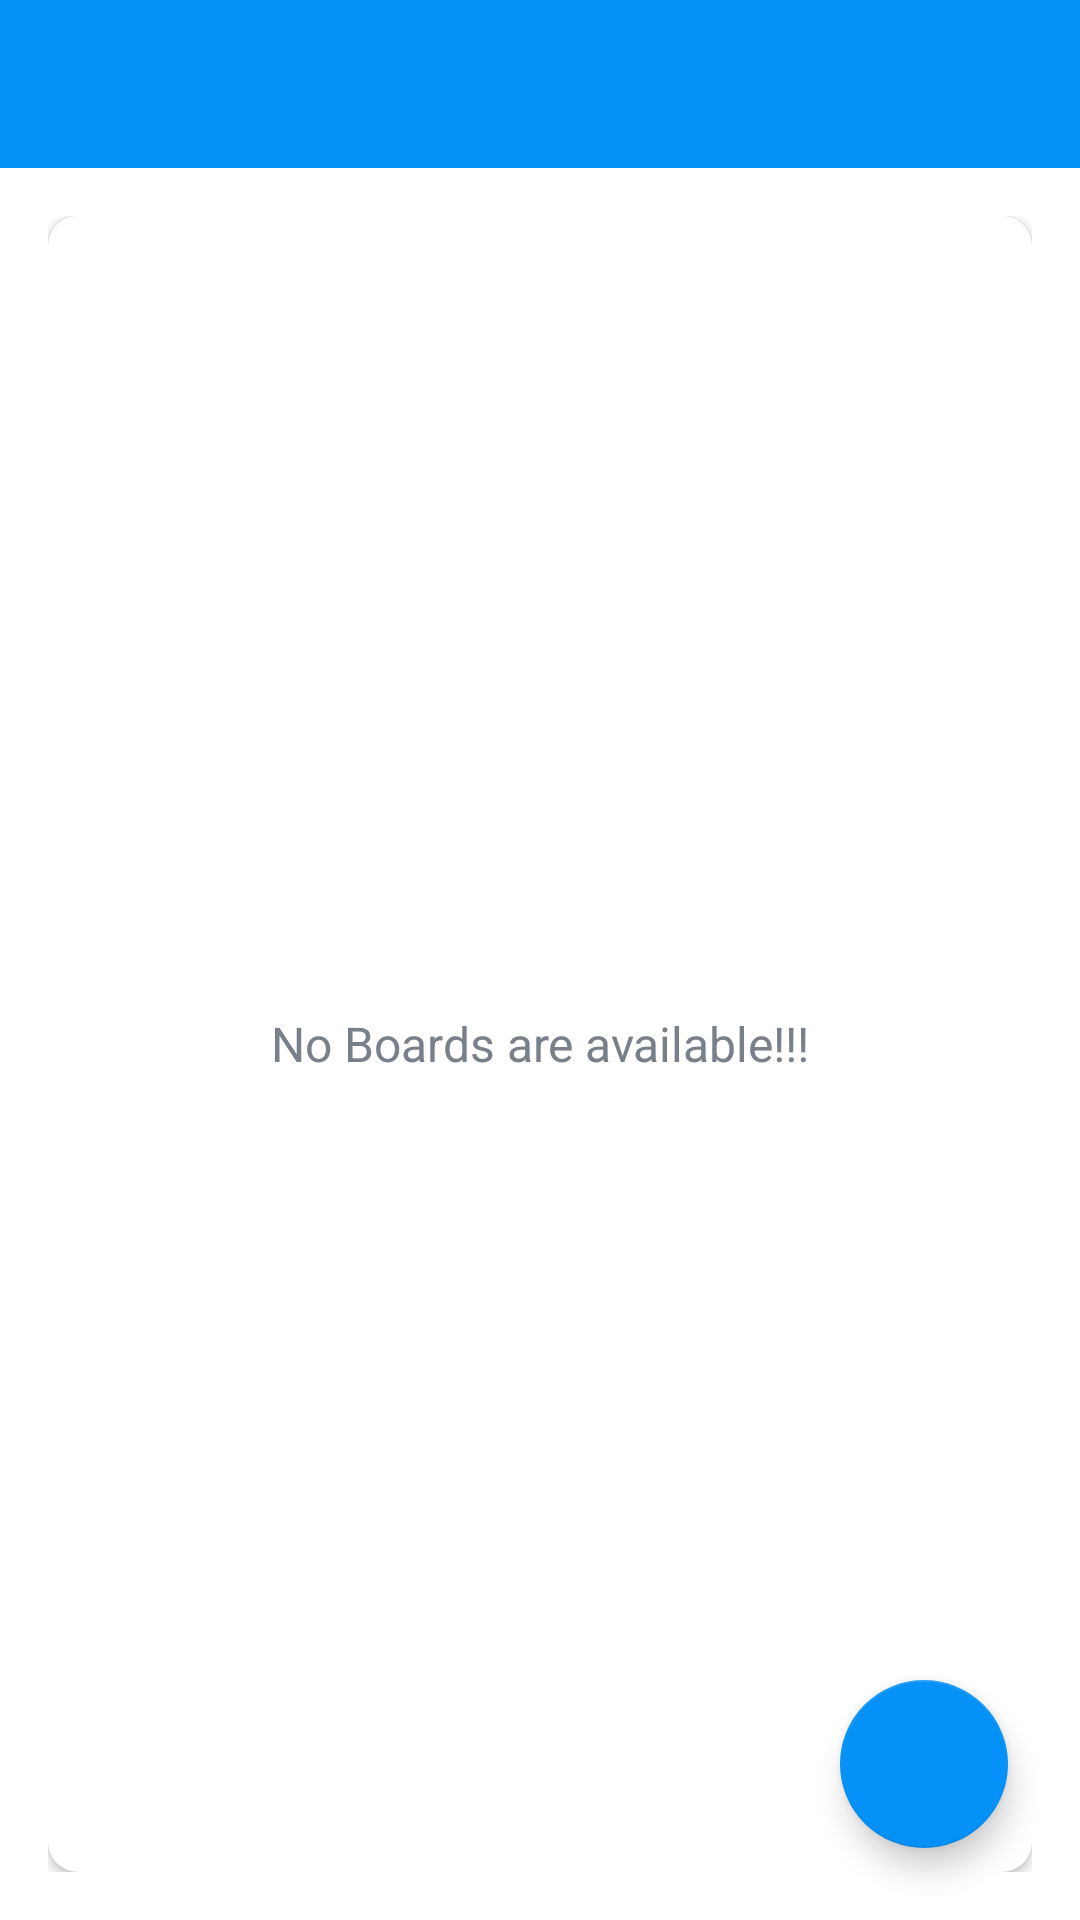

The Android layout XML behind this screen, and the referenced resources:
<!-- AndroidManifest.xml: application theme Theme.TrelloApp.NoActionBar -->
<!-- res/layout/app_bar_main.xml -->
<?xml version="1.0" encoding="utf-8"?>
<RelativeLayout xmlns:android="http://schemas.android.com/apk/res/android"
    xmlns:app="http://schemas.android.com/apk/res-auto"
    xmlns:tools="http://schemas.android.com/tools"
    android:layout_width="match_parent"
    android:layout_height="match_parent"
    tools:context=".ui.MainActivity">

    <com.google.android.material.appbar.AppBarLayout
        android:id="@+id/appbar_layout_main_id"
        android:layout_width="match_parent"
        android:layout_height="wrap_content"
        android:theme="@style/AppTheme.AppBarOverlay">

        <androidx.appcompat.widget.Toolbar
            android:id="@+id/toolbar_main_activity"
            android:layout_width="match_parent"
            android:layout_height="?attr/actionBarSize"
            android:background="?attr/colorPrimary"
            app:popupTheme="@style/AppTheme.PopupOverlay" />

    </com.google.android.material.appbar.AppBarLayout>

    <include
        layout="@layout/content_main"
        android:layout_width="match_parent"
        android:layout_height="match_parent"
        android:layout_below="@id/appbar_layout_main_id" />

    <com.google.android.material.floatingactionbutton.FloatingActionButton
        android:id="@+id/fab_create_board"
        android:layout_width="wrap_content"
        android:layout_height="wrap_content"
        android:layout_alignParentEnd="true"
        android:layout_alignParentBottom="true"
        android:layout_marginEnd="24dp"
        android:layout_marginBottom="24sp"
        android:contentDescription="@string/image_contentDescription"
        android:src="@drawable/ic_baseline_add_24"
        android:theme="@style/SelectableItemBackground"
        app:backgroundTint="@color/blue_500"
        app:backgroundTintMode="src_in"
        app:rippleColor="@color/white"
        app:tint="@color/white" />

</RelativeLayout>
<!-- res/layout/content_main.xml (included above) -->
<?xml version="1.0" encoding="utf-8"?>
<LinearLayout xmlns:android="http://schemas.android.com/apk/res/android"
    xmlns:app="http://schemas.android.com/apk/res-auto"
    xmlns:tools="http://schemas.android.com/tools"
    android:layout_width="match_parent"
    android:layout_height="match_parent"
    android:background="@drawable/ic_background"
    android:gravity="center"
    android:orientation="vertical"
    android:padding="@dimen/main_screen_content_padding"
    app:layout_behavior="@string/appbar_scrolling_view_behavior"
    tools:context=".ui.MainActivity">

    <androidx.cardview.widget.CardView
        android:layout_width="match_parent"
        android:layout_height="match_parent"
        android:background="@android:color/white"
        android:elevation="@dimen/card_view_elevation"
        app:cardCornerRadius="@dimen/card_view_corner_radius">

        <androidx.recyclerview.widget.RecyclerView
            android:id="@+id/rv_content_boards_list"
            android:layout_width="match_parent"
            android:layout_height="wrap_content"
            android:visibility="gone" />

        <TextView
            android:id="@+id/tv_content_no_boards_available"
            android:layout_width="match_parent"
            android:layout_height="match_parent"
            android:gravity="center"
            android:text="@string/no_boards_are_available"
            android:textColor="@color/secondary_text_color"
            android:textSize="@dimen/no_boards_available_text_size" />

    </androidx.cardview.widget.CardView>
</LinearLayout>
<!-- resources referenced by this layout -->
<resources>
  <color name="blue_500">#0591F8</color>
  <color name="secondary_text_color">#7A8089</color>
  <color name="white">#FFFFFFFF</color>
  <dimen name="card_view_corner_radius">10dp</dimen>
  <dimen name="card_view_elevation">10dp</dimen>
  <dimen name="main_screen_content_padding">16dp</dimen>
  <dimen name="no_boards_available_text_size">16sp</dimen>
  <string name="image_contentDescription">image</string>
  <string name="no_boards_are_available">No Boards are available!!!</string>
  <style name="AppTheme.AppBarOverlay" parent="ThemeOverlay.MaterialComponents.Dark.ActionBar" />
  <style name="AppTheme.PopupOverlay" parent="ThemeOverlay.MaterialComponents.Light" />
  <style name="SelectableItemBackground">
          <item name="android:theme">@style/SelectableItemTheme</item>
          <item name="android:background">?attr/selectableItemBackground</item>
          <item name="rippleColor">@color/white</item>
      </style>
  <style name="Theme.TrelloApp.NoActionBar" parent="Theme.MaterialComponents.DayNight.NoActionBar">
          <item name="windowActionBar">false</item>
          <item name="windowNoTitle">true</item>
  
          <item name="colorPrimary">@color/blue_500</item>
          <item name="colorPrimaryVariant">@color/blue_700</item>
          <item name="colorOnPrimary">@color/white</item>
          <item name="colorAccent">@color/colorAccent</item>
          <item name="android:statusBarColor" tools:targetApi="l">@color/colorPrimary</item>
      </style>
  <style name="SelectableItemTheme">
          <item name="colorBackgroundFloating">@color/colorPrimary</item>
          <item name="colorControlHighlight">@color/white</item>
      </style>
  <color name="blue_700">#0C90F1</color>
  <color name="colorAccent">#0C90F1</color>
  <color name="colorPrimary">#0C90F1</color>
</resources>
